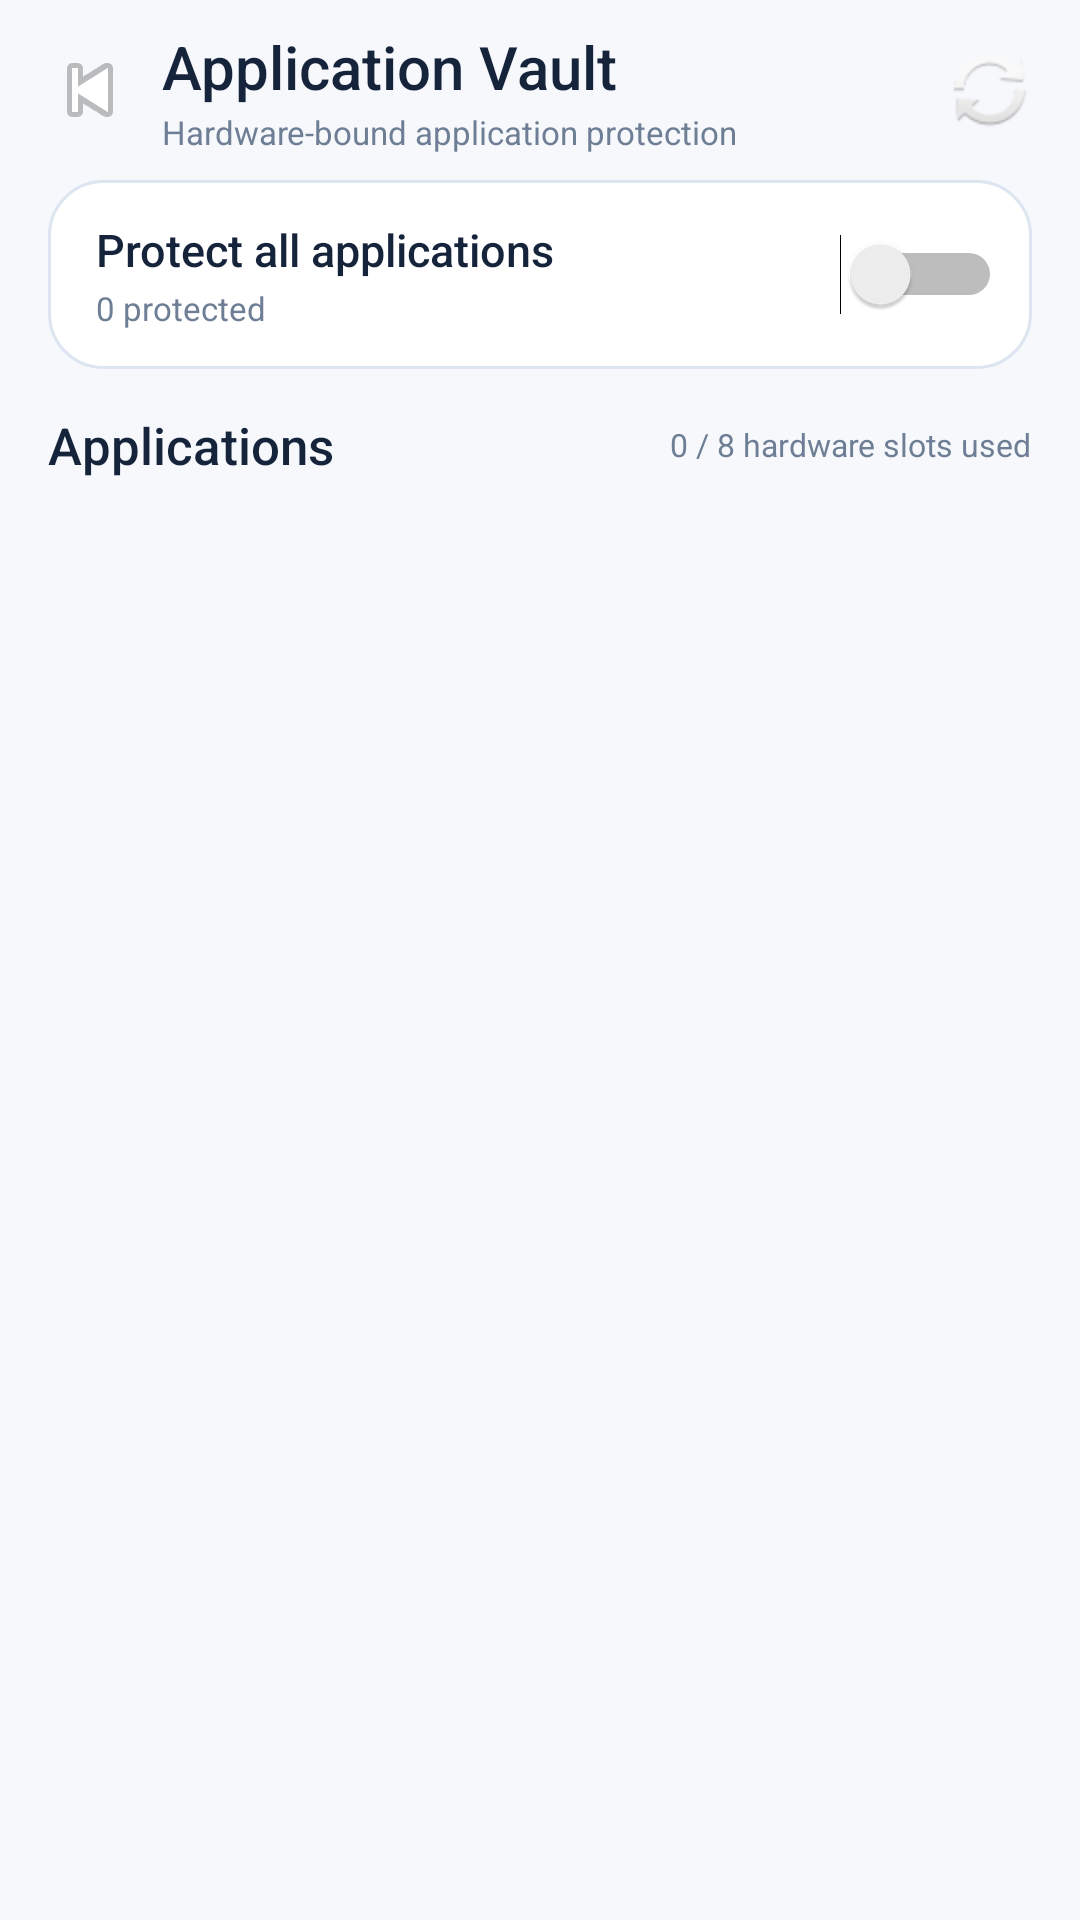

This screen was rendered from an Android layout file. Write that file and the resources it references.
<!-- AndroidManifest.xml: activity theme Theme.SecureVault -->
<!-- res/layout/activity_application_vault.xml -->
<?xml version="1.0" encoding="utf-8"?>
<LinearLayout xmlns:android="http://schemas.android.com/apk/res/android"
    android:id="@+id/rootLayout"
    android:layout_width="match_parent"
    android:layout_height="match_parent"
    android:orientation="vertical"
    android:background="@color/background_dark">

    <LinearLayout
        android:layout_width="match_parent"
        android:layout_height="wrap_content"
        android:gravity="center_vertical"
        android:paddingStart="8dp"
        android:paddingTop="8dp"
        android:paddingEnd="10dp"
        android:paddingBottom="8dp">
        <ImageButton
            android:id="@+id/btnBack"
            android:layout_width="44dp"
            android:layout_height="44dp"
            android:background="@android:color/transparent"
            android:contentDescription="Back"
            android:src="@android:drawable/ic_media_previous"
            android:padding="12dp" />
        <LinearLayout
            android:layout_width="0dp"
            android:layout_height="wrap_content"
            android:layout_weight="1"
            android:layout_marginStart="2dp"
            android:orientation="vertical">
            <TextView
                android:layout_width="wrap_content"
                android:layout_height="wrap_content"
                android:text="Application Vault"
                android:textColor="@color/sv_text_primary"
                android:textSize="20sp"
                android:fontFamily="sans-serif-medium" />
            <TextView
                android:layout_width="wrap_content"
                android:layout_height="wrap_content"
                android:layout_marginTop="1dp"
                android:text="Hardware-bound application protection"
                android:textColor="@color/sv_text_muted"
                android:textSize="11sp" />
        </LinearLayout>
        <ImageButton
            android:id="@+id/btnRefreshApps"
            android:layout_width="40dp"
            android:layout_height="40dp"
            android:background="@android:color/transparent"
            android:contentDescription="Refresh applications"
            android:padding="10dp"
            android:src="@android:drawable/ic_popup_sync" />
    </LinearLayout>

    <LinearLayout
        android:layout_width="match_parent"
        android:layout_height="wrap_content"
        android:orientation="vertical"
        android:paddingStart="16dp"
        android:paddingEnd="16dp"
        android:paddingBottom="10dp">

        <LinearLayout
            android:layout_width="match_parent"
            android:layout_height="wrap_content"
            android:paddingStart="16dp"
            android:paddingTop="13dp"
            android:paddingEnd="10dp"
            android:paddingBottom="13dp"
            android:gravity="center_vertical"
            android:background="@drawable/bg_card_light">
            <LinearLayout
                android:layout_width="0dp"
                android:layout_height="wrap_content"
                android:layout_weight="1"
                android:orientation="vertical">
                <TextView
                    android:layout_width="wrap_content"
                    android:layout_height="wrap_content"
                    android:text="Protect all applications"
                    android:textColor="@color/sv_text_primary"
                    android:textSize="15sp"
                    android:fontFamily="sans-serif-medium" />
                <TextView
                    android:id="@+id/tvProtectedCount"
                    android:layout_width="wrap_content"
                    android:layout_height="wrap_content"
                    android:layout_marginTop="2dp"
                    android:text="0 protected"
                    android:textColor="@color/sv_text_muted"
                    android:textSize="11sp" />
            </LinearLayout>
            <Switch
                android:id="@+id/switchAllApps"
                android:layout_width="wrap_content"
                android:layout_height="wrap_content"
                android:contentDescription="Protect all applications" />
        </LinearLayout>

        <LinearLayout
            android:layout_width="match_parent"
            android:layout_height="wrap_content"
            android:layout_marginTop="14dp"
            android:gravity="center_vertical">
            <TextView
                android:layout_width="0dp"
                android:layout_height="wrap_content"
                android:layout_weight="1"
                android:text="Applications"
                android:textColor="@color/sv_text_primary"
                android:textSize="17sp"
                android:fontFamily="sans-serif-medium" />
            <TextView
                android:id="@+id/tvSlotLimit"
                android:layout_width="wrap_content"
                android:layout_height="wrap_content"
                android:text="0 / 8 hardware slots used"
                android:textColor="@color/sv_text_muted"
                android:textSize="10.5sp" />
        </LinearLayout>
    </LinearLayout>

    <TextView
        android:id="@+id/tvEmpty"
        android:layout_width="match_parent"
        android:layout_height="wrap_content"
        android:padding="24dp"
        android:gravity="center"
        android:text="No launchable applications found."
        android:textColor="@color/sv_text_muted"
        android:visibility="gone" />

    <ListView
        android:id="@+id/appList"
        android:layout_width="match_parent"
        android:layout_height="0dp"
        android:layout_weight="1"
        android:divider="@color/sv_line"
        android:dividerHeight="1dp"
        android:paddingStart="16dp"
        android:paddingEnd="16dp"
        android:clipToPadding="false"
        android:scrollbars="vertical"
        android:cacheColorHint="@android:color/transparent" />

</LinearLayout>
<!-- resources referenced by this layout -->
<resources>
  <color name="background_dark">#F6F8FC</color>
  <color name="sv_line">#DCE5F0</color>
  <color name="sv_text_muted">#6E7E95</color>
  <color name="sv_text_primary">#15233B</color>
  <!-- drawable bg_card_light (drawable) -->
  <?xml version="1.0" encoding="utf-8"?>
  <shape xmlns:android="http://schemas.android.com/apk/res/android" android:shape="rectangle">
      <solid android:color="#FFFFFF"/>
      <corners android:radius="18dp"/>
      <stroke android:width="1dp" android:color="#DCE5F0"/>
  </shape>
  <style name="Theme.SecureVault" parent="Theme.MaterialComponents.Light.NoActionBar">
          <item name="colorPrimary">@color/primary_cyber</item>
          <item name="colorPrimaryDark">@color/background_dark</item>
          <item name="colorAccent">@color/primary_cyber</item>
          <item name="android:fontFamily">sans-serif</item>
          <item name="android:windowLightStatusBar">true</item>
          <item name="android:statusBarColor">@color/background_dark</item>
          <item name="android:navigationBarColor">@color/background_dark</item>
          <item name="android:windowLightNavigationBar">true</item>
          <item name="android:windowBackground">@color/background_dark</item>
      </style>
  <color name="primary_cyber">#1677E8</color>
</resources>
